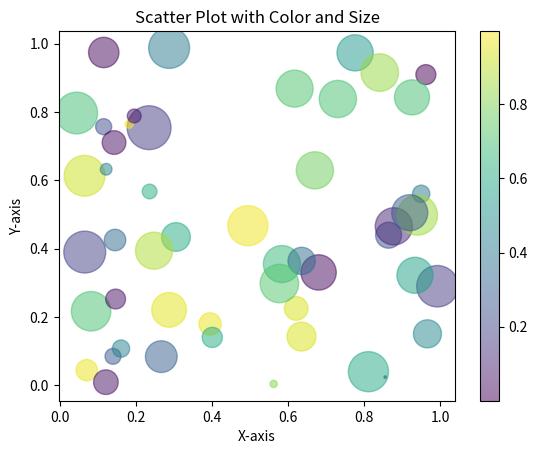

Recreate this plot in Python.
import matplotlib.pyplot as plt
import numpy as np

# 데이터 생성
x = np.random.rand(50)
y = np.random.rand(50)
colors = np.random.rand(50)  # 색상을 위한 값
sizes = 1000 * np.random.rand(50)  # 크기를 위한 값

# 색상과 크기를 지정한 산점도 생성
plt.scatter(x, y, c=colors, s=sizes, alpha=0.5, cmap='viridis')
plt.title("Scatter Plot with Color and Size")
plt.xlabel("X-axis")
plt.ylabel("Y-axis")
plt.colorbar()  # 색상 바 추가
plt.show()
